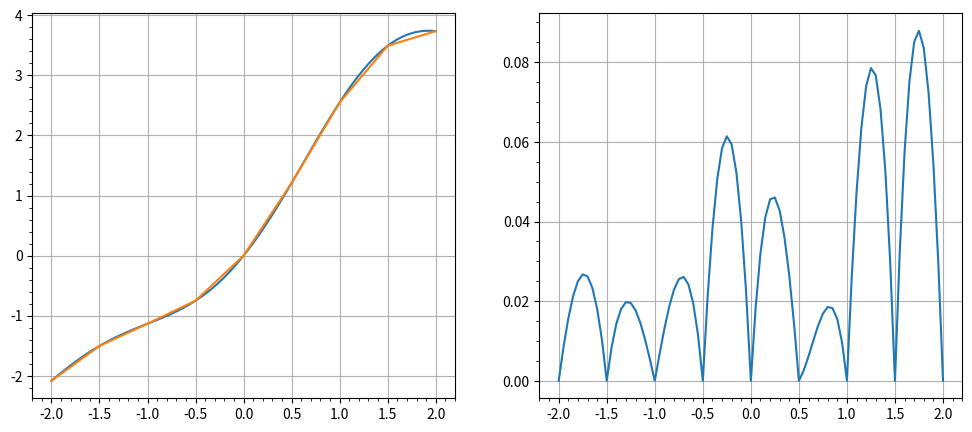

This figure's Python source:
from math import sin
import matplotlib.pyplot as plt


def linear(x:list, y:list):
	rez = []
	for i in range(10):
		val = y[-1] + (x[-1]-x[i])*(y[0]-y[-1])/(x[-1]-x[0])
		rez.append(val)
	return rez


	

def y(x): return sin(x)**2 + sin(x) + x


length = [i/1000 for i in range(-2000, 2001, 50)]
x_lst = [-2, -1.5, -1, -0.5, 0, 0.5, 1, 1.5, 2]
y_rez = [y(x) for x in length]
interp = []

for i in range(len(x_lst)-1):
	y = y_rez[i*10:i*10+11]
	x = length[i*10:i*10+11]
	interp += linear(x, y)
interp += [y[-1] + (x[-1]-x[-1])*(y[0]-y[-1])/(x[-1]-x[0])]

	
    
R_prac = []
for i in range(len(interp)):
    R_prac.append(abs(y_rez[i] - interp[i]))
plt.figure(figsize=(12, 5))
plt.subplot(1, 2, 1)
plt.plot(length, y_rez)
plt.plot(length, interp)
plt.grid(True)
plt.minorticks_on()
plt.subplot(1, 2, 2)
plt.plot(length, R_prac)
plt.grid(True)
plt.minorticks_on()
plt.show()
plt.close()
